Run: headless pygame with SDL's dummy video driver; simulated clock (each Clock.tick advances the game by its frame time, no real sleeping); random seed 0; keys injected as events and as key.get_pressed() state; mouse plan: one left click at the window centre at the start of phase 2, then a move to the lower-right quarter at the start of phase 3.
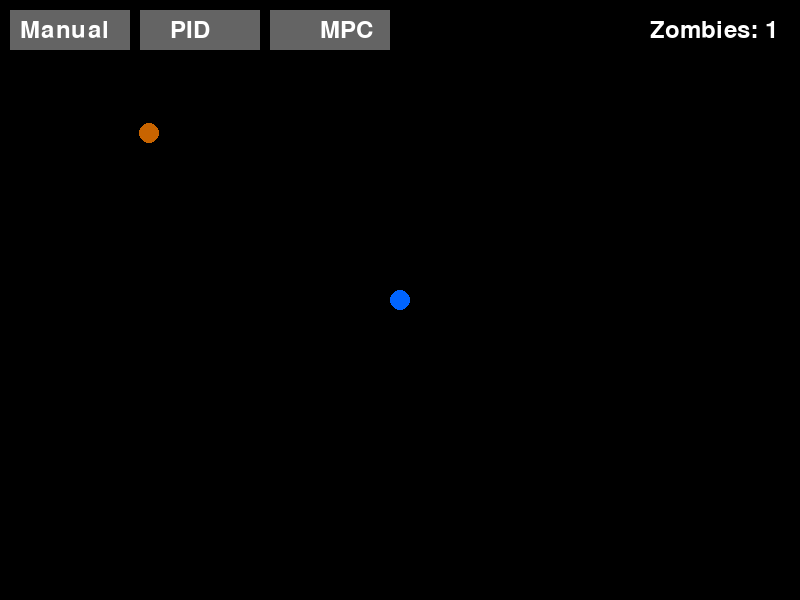
Frame 1 of 4 · flips 1–60 · no input
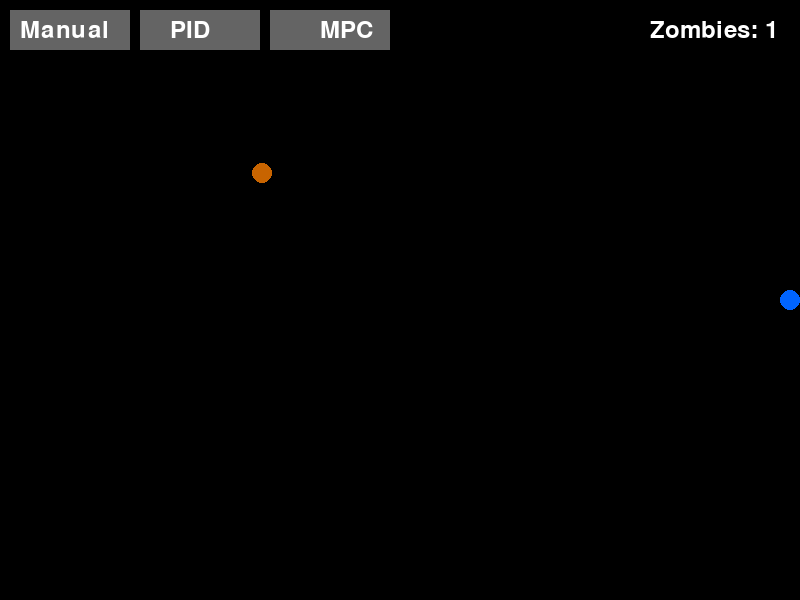
Frame 2 of 4 · flips 61–180 · clicked the window centre · tapped SPACE, RETURN · held RIGHT (→), D
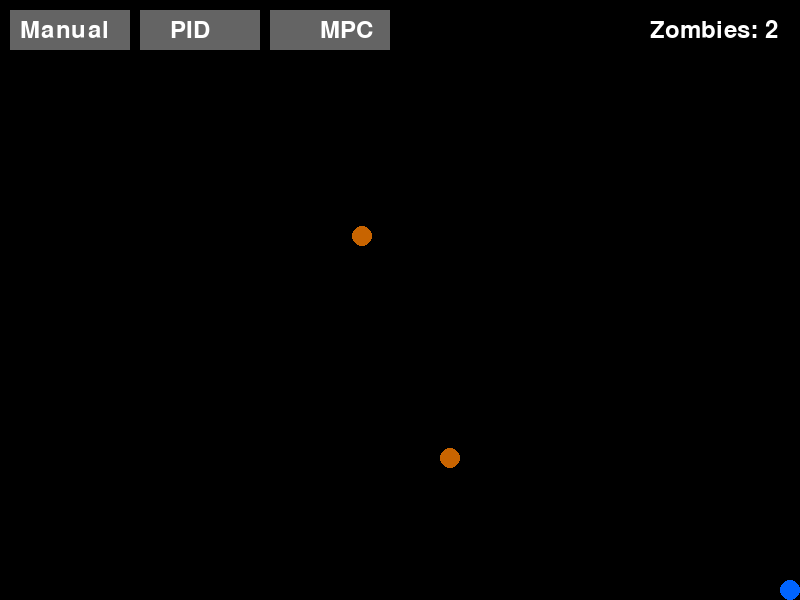
Frame 3 of 4 · flips 181–300 · moved the mouse to the lower-right quarter · held DOWN (↓), S
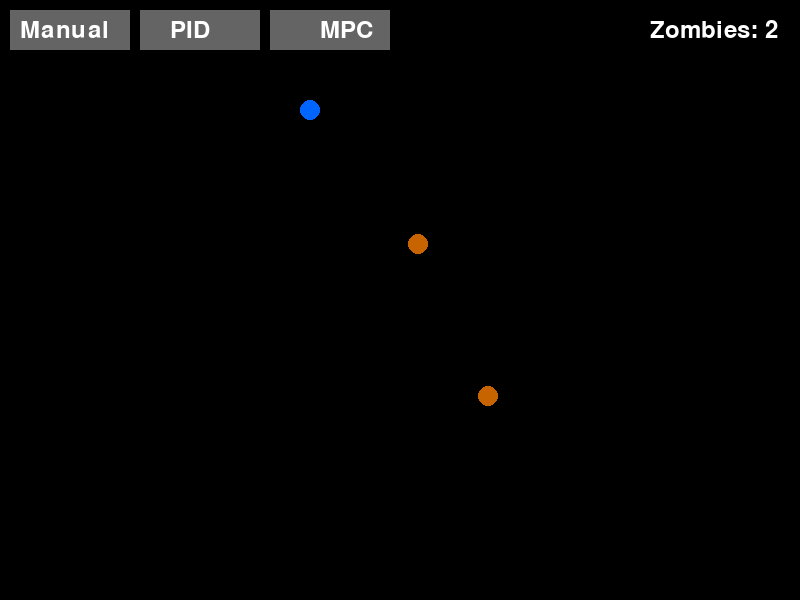
Frame 4 of 4 · flips 301–420 · held LEFT (←), A, UP (↑), W

The pygame program that drew these frames:

# python /Users/eg4nhrr/Documents/ZOMBIECONTROL.py
# Imports libraries
import pygame
import math
from math import sin, cos, pi
import copy
import time
import random

pygame.init()
screen = pygame.display.set_mode((800, 600))
clock = pygame.time.Clock()

font = pygame.font.Font(None, 36)

manual_button = pygame.Rect(10, 10, 120, 40)
pid_button = pygame.Rect(140, 10, 120, 40)
mpc_button = pygame.Rect(270, 10, 120, 40)

mode = "manual"

# Player initial position and speed
player_x, player_y = 400, 300
player_speed = 4

# Zombie initial position and speed
#zombies = [ [100, 100], [700, 100], [100, 600], [700, 500], ]
zombies = [
    [100, 100]
    ]
zombie_speed = 1
spawn_timer = 0


# Used for frame control
flash_timer = 0

# PID constants
Kp = 100
Ki = 100
Kd = 100
vx = 0
vy = 0
integral_x = 0
integral_y = 0
prev_error_x = 0
prev_error_y = 0

# MPC constants
score = [0]*32
Wz = 2
Wc = 0.05


def zombie_distance(z):
    dx = player_x - z[0]
    dy = player_y - z[1]
    return dx*dx + dy*dy


def argmax(lst):
    return max(range(len(lst)), key=lambda i: lst[i])

running = True
while running:
    for event in pygame.event.get():
        if event.type == pygame.QUIT:
            running = False
        if event.type == pygame.MOUSEBUTTONDOWN:
            if manual_button.collidepoint(event.pos):
                mode = "manual"
            if pid_button.collidepoint(event.pos):
                mode = "pid"
            if mpc_button.collidepoint(event.pos):
                mode = "mpc"

    if mode == "manual":
    # Manual player control
        keys = pygame.key.get_pressed()
        if keys[pygame.K_w]: player_y -= player_speed
        if keys[pygame.K_s]: player_y += player_speed
        if keys[pygame.K_a]: player_x -= player_speed
        if keys[pygame.K_d]: player_x += player_speed

    elif mode == "pid":
    # PID player control
        nearest_zombie = min(zombies, key=zombie_distance)
        zx, zy = nearest_zombie
        error_x = player_x - zx
        error_y = player_y - zy
        e = [error_x, error_y]
        integral_x += error_x
        integral_y += error_y
        P_x = Kp * error_x
        P_y = Kp * error_y
        I_x = Ki * integral_x
        I_y = Ki * integral_y
        D_x = Kd * (error_x - prev_error_x)
        D_y = Kd * (error_y - prev_error_y)
        vx += (P_x + I_x + D_x)
        vy += (P_y + I_y + D_y)
        vx *= 0.5
        vy *= 0.5

        # Limit max speed
        max_speed = 3
        speed = math.hypot(vx, vy)
        if speed > max_speed:
            vx = vx / speed * max_speed
            vy = vy / speed * max_speed
            
        player_x += vx
        player_y += vy
        prev_error_x = error_x
        prev_error_y = error_y
    elif mode == "mpc":
    # MPC player control
        for i in range(32): # 8 directions - Up, Right, Down, Left, UR, BR, BL, UL
            score[i] = 0
            valid = True
            dummy_player_x = player_x
            dummy_player_y = player_y
            dummy_zombies = copy.deepcopy(zombies)
            
            for t in range(6):
                dummy_player_x += player_speed * sin(i * pi / 16)
                dummy_player_y -= player_speed * cos(i * pi / 16)

                if not (10 < dummy_player_x < 790 and 10 < dummy_player_y < 590):
                    valid = False
                    break
            
                for z in dummy_zombies:
                    dx = dummy_player_x - z[0]
                    dy = dummy_player_y - z[1]
                    dist = (dx**2 + dy**2) ** 0.5
                    if dist > 0:
                        z[0] += zombie_speed * dx / dist
                        z[1] += zombie_speed * dy / dist

            if not valid:
                score[i] = -999999
                continue

            min_z_dist = min(
            ((dummy_player_x - z[0])**2 + (dummy_player_y - z[1])**2) ** 0.5
            for z in dummy_zombies
            )

            dist_left   = dummy_player_x - 10
            dist_right  = 790 - dummy_player_x
            dist_top    = dummy_player_y - 10
            dist_bottom = 590 - dummy_player_y
            open_space  = min(dist_left, dist_right, dist_top, dist_bottom)

            score[i] = min_z_dist + 0.5 * open_space
            
        best_direction = argmax(score)
        angle = best_direction * (pi / 16)
        dx = sin(angle)
        dy = -cos(angle)
        player_x += player_speed * dx
        player_y += player_speed * dy

    # Calculate how far each zombie is from player
    for z in zombies:
        dx = player_x - z[0]
        dy = player_y - z[1]
        dist = (dx**2 + dy**2) ** 0.5
        if dist > 0:
            z[0] += zombie_speed * dx / dist
            z[1] += zombie_speed * dy / dist

    # Prevent zombie overlap with each other
    for i in range(len(zombies)):
        for j in range(i+1, len(zombies)):
            dx = zombies[i][0] - zombies[j][0]
            dy = zombies[i][1] - zombies[j][1]
            dist = (dx**2 + dy**2) ** 0.5
            if dist < 20 and dist > 0:
                overlap = 20 - dist
                zombies[i][0] += dx/dist * overlap/2
                zombies[i][1] += dy/dist * overlap/2
                zombies[j][0] -= dx/dist * overlap/2
                zombies[j][1] -= dy/dist * overlap/2

    # Detect when zombie touches player
    for z in zombies:
    # get dx, dy from player to zombie
        dx = player_x - z[0]
        dy = player_y - z[1]
        dist = (dx**2 + dy**2) ** 0.5
    # check if dist < minimum
        if 0<dist<20:
    # if so, flash red and reset initial conditions
            flash_timer = 10
            zombies = [[100,100]]
            player_x, player_y = 400, 300



    # Keep player inside screen bounds
    player_x = max(10, min(790, player_x))
    player_y = max(10, min(590, player_y))

    spawn_timer += clock.get_time()  # milliseconds since last frame
    if spawn_timer >= 4000:  # 10 seconds
        spawn_timer = 0

        # Spawn 1 new zombie at random location
        zombies.append([random.randint(10,790),random.randint(10,590)])
    
    # Draw all positions and background
    screen.fill((0, 0, 0))
    if flash_timer > 0:
        pygame.draw.circle(screen, (255, 0, 0), (int(player_x), int(player_y)), 10)
        flash_timer -= 1
        pygame.time.delay(50)
    else:
        pygame.draw.circle(screen, (0, 100, 255), (int(player_x), int(player_y)), 10)
    for z in zombies:
        pygame.draw.circle(screen, (200, 100, 0), (int(z[0]), int(z[1])), 10)
    pygame.draw.rect(screen, (100,100,100), manual_button)
    pygame.draw.rect(screen, (100,100,100), pid_button)
    pygame.draw.rect(screen, (100,100,100), mpc_button)

    zcount_text = font.render(f"Zombies: {len(zombies)}", True, (255,255,255))
    screen.blit(zcount_text, (650, 18))

    manual_text = font.render("Manual", True, (255,255,255))
    pid_text = font.render("PID", True, (255,255,255))
    mpc_text = font.render("MPC", True, (255,255,255))

    screen.blit(manual_text, (20, 18))
    screen.blit(pid_text, (170, 18))
    screen.blit(mpc_text, (320, 18))

    pygame.display.flip()
    clock.tick(60)

pygame.quit()
